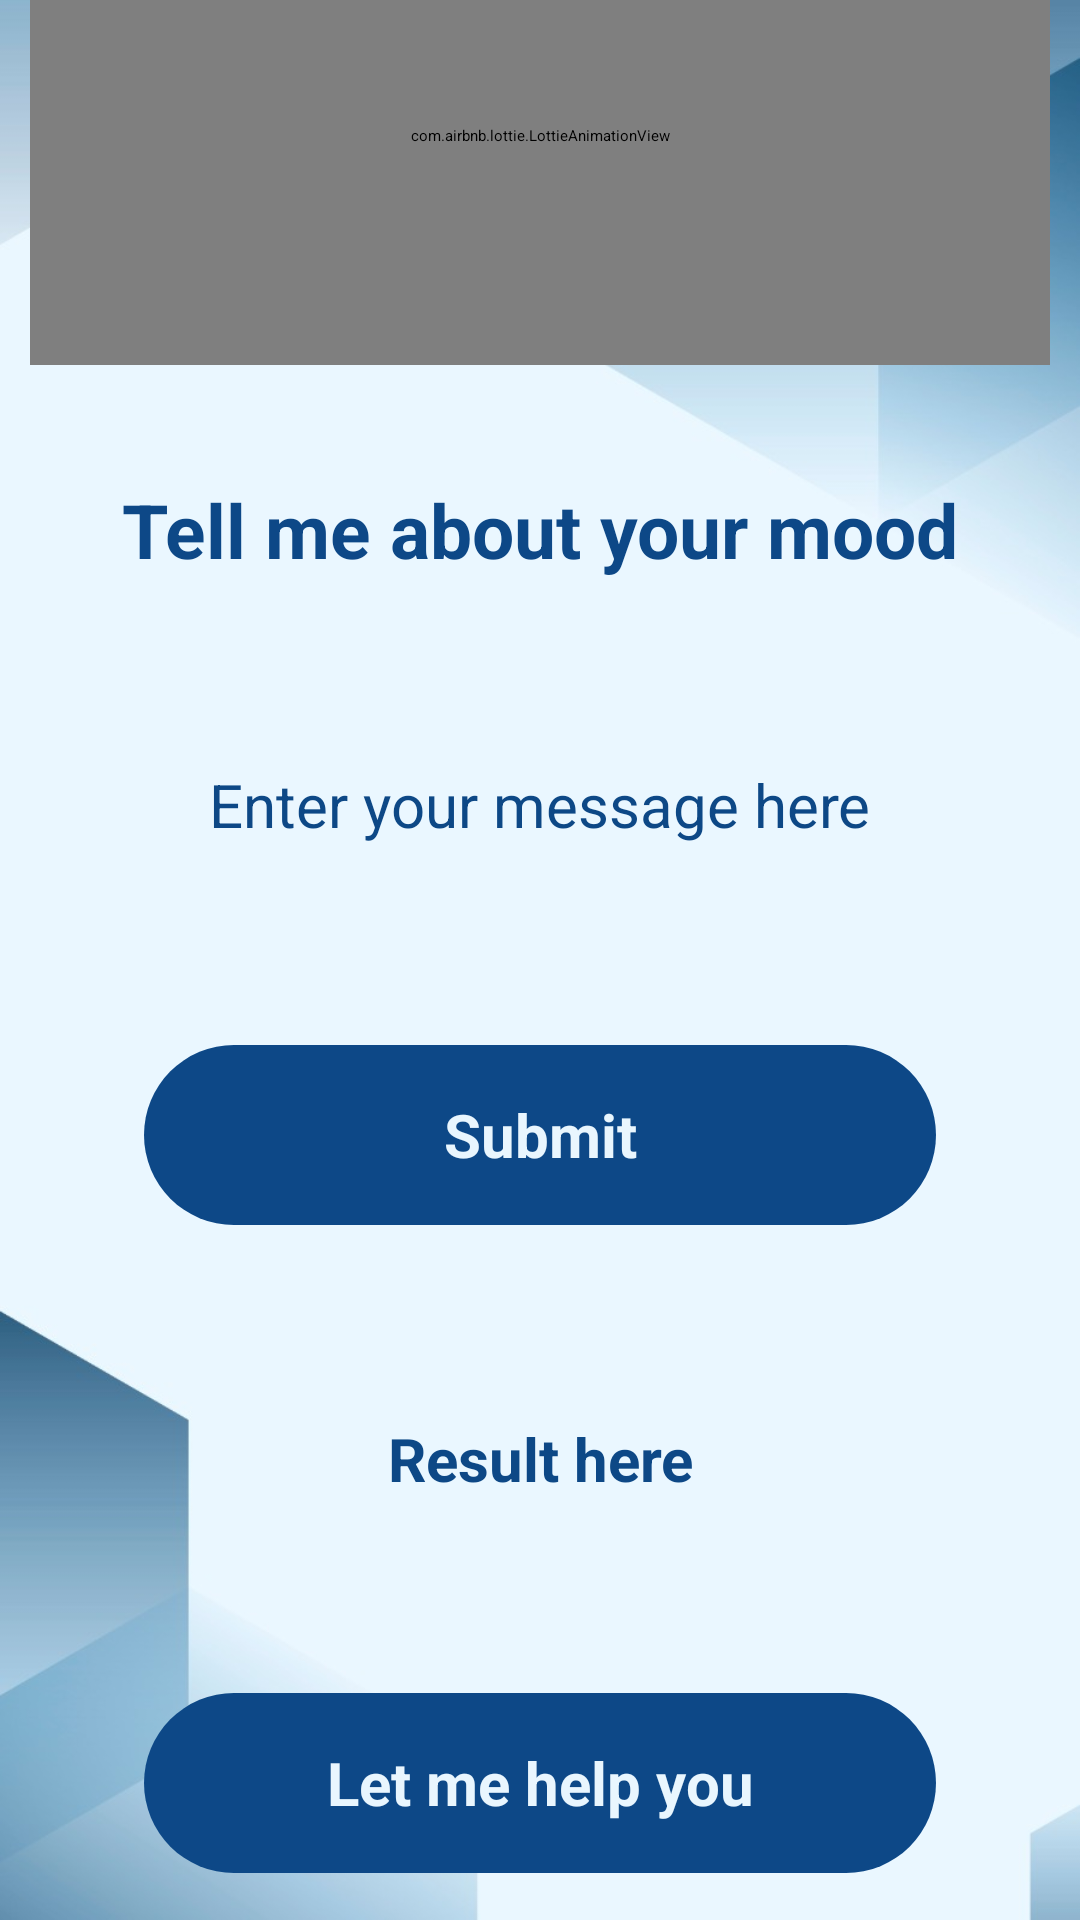

This screen was rendered from an Android layout file. Write that file and the resources it references.
<!-- AndroidManifest.xml: application theme Theme.Chittopot -->
<!-- res/layout/activity_home.xml -->
<?xml version="1.0" encoding="utf-8"?>
<LinearLayout xmlns:android="http://schemas.android.com/apk/res/android"
    xmlns:app="http://schemas.android.com/apk/res-auto"
    xmlns:tools="http://schemas.android.com/tools"
    android:layout_width="match_parent"
    android:layout_height="match_parent"
    android:background="@drawable/wa3"
    android:gravity="center"
    android:orientation="vertical"
    tools:context=".HomeActivity">

    <com.airbnb.lottie.LottieAnimationView
        android:id="@+id/lottie"
        android:layout_width="340dp"
        android:layout_height="153dp"
        android:layout_marginTop="70dp"
        app:lottie_autoPlay="true"
        app:lottie_loop="true"
        app:lottie_rawRes="@raw/ani33" />

    <androidx.cardview.widget.CardView
        android:layout_width="350dp"
        android:layout_height="520dp"
        android:layout_marginBottom="100dp"
        android:background="#00000000"
        app:cardBackgroundColor="#00000000"
        app:cardCornerRadius="30dp"
        app:cardElevation="0dp">

        <LinearLayout
            android:layout_width="340dp"
            android:layout_height="550dp"
            android:layout_gravity="center_horizontal"
            android:background="#00000000"
            android:backgroundTint="#00000000"
            android:orientation="vertical"
            android:padding="28dp">


            <TextView
                android:layout_width="match_parent"
                android:layout_height="wrap_content"
                android:layout_marginTop="10dp"
                android:layout_marginBottom="20dp"
                android:text="Tell me about your mood"
                android:textAlignment="center"
                android:textColor="@color/blue"
                android:textSize="25dp"
                android:textStyle="bold" />

            <EditText
                android:id="@+id/msg"
                android:layout_width="263dp"
                android:layout_height="100dp"
                android:layout_gravity="center"
                android:layout_marginTop="5dp"

                android:layout_marginBottom="20dp"
                android:background="@drawable/custom_edittext"
                android:drawablePadding="3dp"
                android:gravity="center"
                android:hint="Enter your message here"
                android:padding="20dp"
                android:textColor="@color/blue"
                android:textColorHint="#0D4886"
                android:textSize="20sp" />

            <androidx.appcompat.widget.AppCompatButton
                android:id="@+id/btn"
                android:layout_width="match_parent"
                android:layout_height="60dp"
                android:layout_margin="10dp"
                android:background="@drawable/button_background"
                android:backgroundTint="@color/blue"
                android:gravity="center"
                android:text="Submit"
                android:textColor="#E9F6FE"
                android:textSize="20dp"
                android:textStyle="bold"
                app:cornerRadius="20dp" />

            <TextView
                android:id="@+id/res"
                android:layout_width="258dp"
                android:layout_height="96dp"
                android:layout_gravity="center"
                android:layout_marginTop="20dp"
                android:layout_marginBottom="20dp"
                android:background="@drawable/custom_edittext"
                android:gravity="center"
                android:hint="Result here"
                android:padding="15dp"
                android:textAlignment="center"
                android:textColor="@color/blue"
                android:textColorHint="#0D4886"
                android:textSize="20sp"
                android:textStyle="bold" />

            <androidx.appcompat.widget.AppCompatButton
                android:id="@+id/button5"
                android:layout_width="match_parent"
                android:layout_height="60dp"
                android:layout_margin="10dp"
                android:background="@drawable/button_background"
                android:backgroundTint="@color/blue"
                android:gravity="center"
                android:text="Let me help you"
                android:textColor="#E9F6FE"
                android:textSize="20dp"
                android:textStyle="bold"
                app:cornerRadius="20dp" />
        </LinearLayout>
    </androidx.cardview.widget.CardView>


</LinearLayout>
<!-- resources referenced by this layout -->
<resources>
  <color name="blue">#0D4887</color>z
  <!-- drawable button_background (drawable-v24) -->
  <?xml version="1.0" encoding="utf-8"?>
  <selector xmlns:android="http://schemas.android.com/apk/res/android">
      <item>
          <shape android:shape="rectangle">
              <corners android:radius="50dp"/>
              <gradient android:angle="0" android:startColor="#355997" android:centerColor="#4A8BFA" android:endColor="#355997"/>
          </shape>
      </item>
  </selector>
  <!-- drawable wa3: jpg bitmap (drawable-v24, 30032 bytes) -->
</resources>
